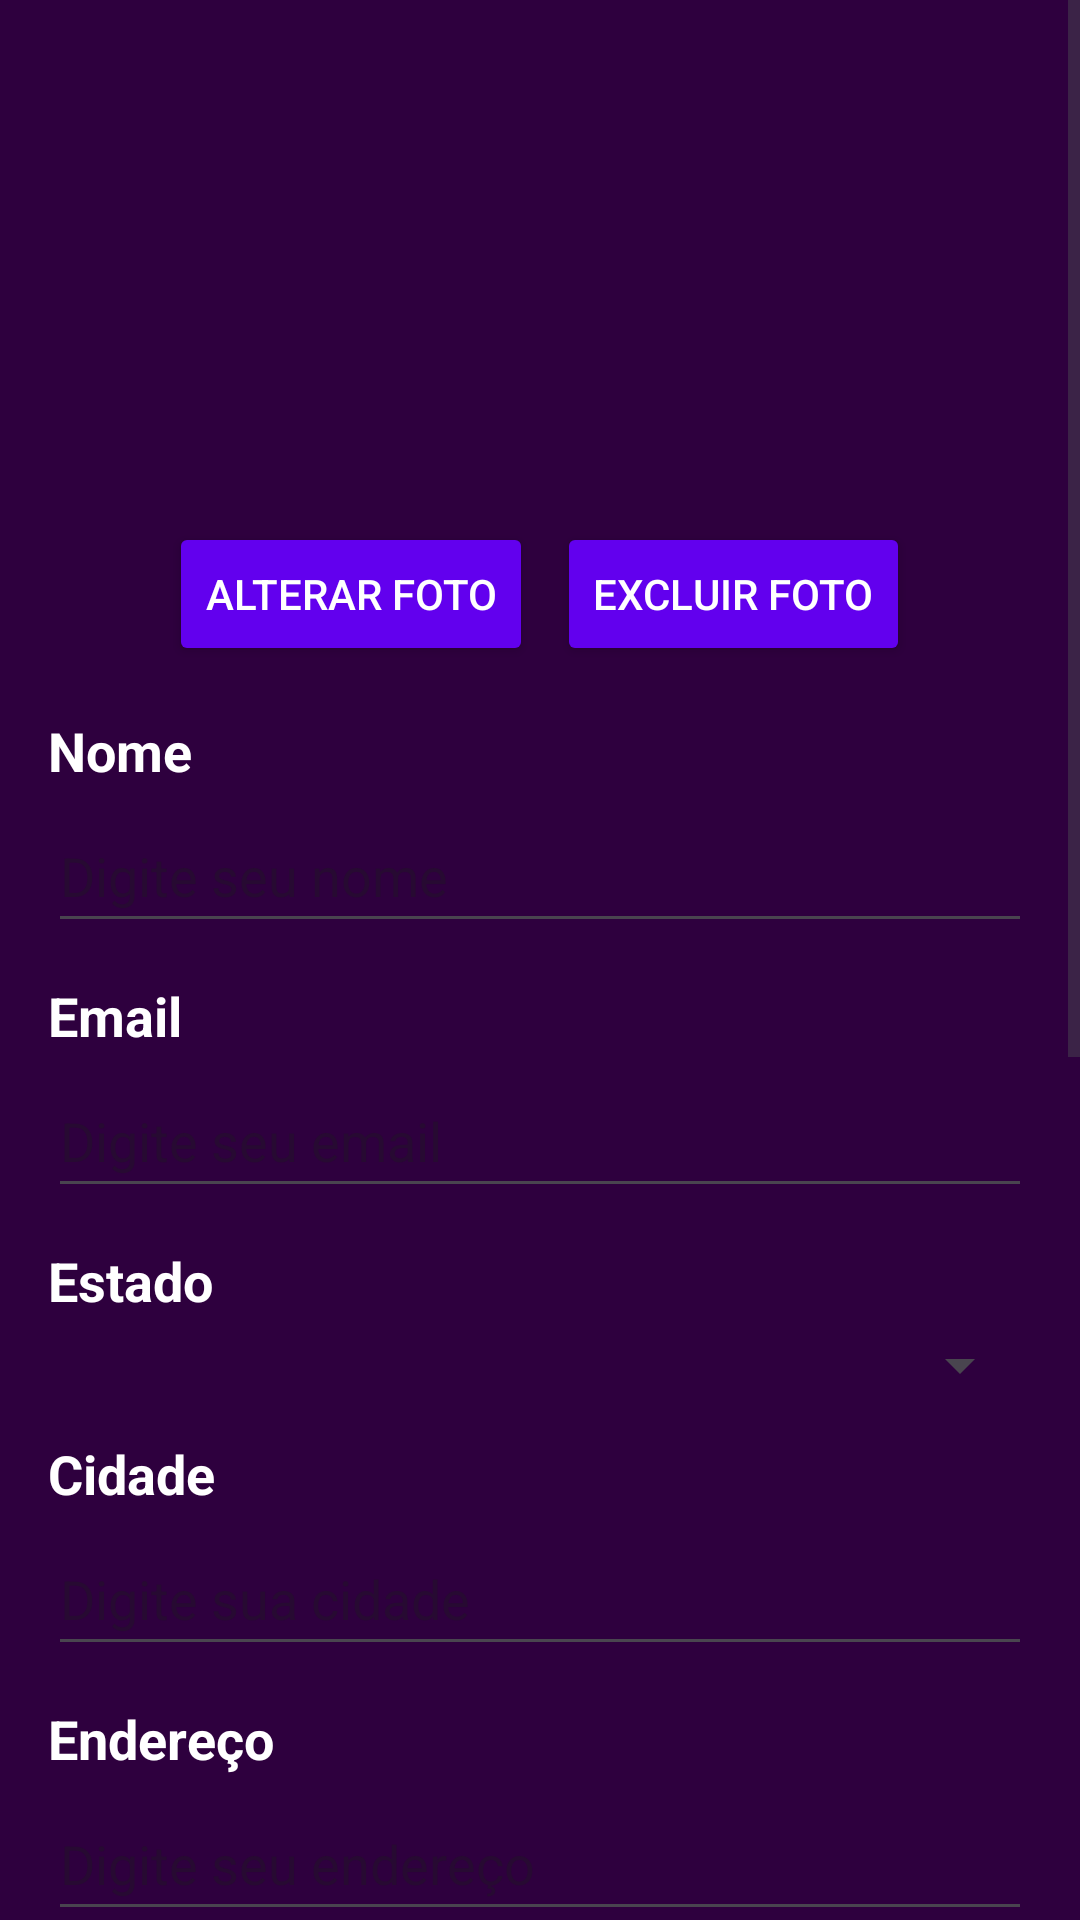

Android layout source for this screen:
<!-- AndroidManifest.xml: application theme Theme.AppTaNaMao -->
<!-- res/layout/activity_perfil_trabalhador.xml -->
<?xml version="1.0" encoding="utf-8"?>
<ScrollView
    xmlns:android="http://schemas.android.com/apk/res/android"
    android:layout_width="match_parent"
    android:layout_height="match_parent"
    android:background="#2E003E"
    android:fillViewport="true"
    android:fitsSystemWindows="true">

    <LinearLayout
        android:layout_width="match_parent"
        android:layout_height="match_parent"
        android:orientation="vertical"
        android:padding="16dp">

        <ImageView
            android:id="@+id/imageViewPerfil"
            android:layout_width="150dp"
            android:layout_height="150dp"
            android:layout_gravity="center"
            android:src="@drawable/ic_launcher_background"
            android:layout_marginBottom="8dp"
            android:scaleType="centerCrop"
            android:background="@drawable/background_perfil"
            android:clipToOutline="true" />

        <LinearLayout
            android:layout_width="wrap_content"
            android:layout_height="wrap_content"
            android:orientation="horizontal"
            android:layout_gravity="center"
            android:layout_marginBottom="16dp">

            <Button
                android:id="@+id/btnAlterarFoto"
                android:text="Alterar Foto"
                android:layout_width="wrap_content"
                android:layout_height="wrap_content"
                android:textColor="#FFFFFF"
                android:backgroundTint="@color/roxo_padroao"
                android:layout_marginEnd="8dp"/>

            <Button
                android:id="@+id/btnExcluirFoto"
                android:text="Excluir Foto"
                android:layout_width="wrap_content"
                android:textColor="#FFFFFF"
                android:layout_height="wrap_content"
                android:backgroundTint="@color/roxo_padroao"/>
        </LinearLayout>

        
        <TextView
            android:layout_width="match_parent"
            android:layout_height="wrap_content"
            android:text="Nome"
            android:textStyle="bold"
            android:textSize="18sp"
            android:textColor="@color/white"
            android:layout_marginBottom="4dp"/>

        <EditText
            android:id="@+id/editTextNome"
            android:hint="Digite seu nome"
            android:layout_width="match_parent"
            android:minHeight="48dp"
            android:layout_height="wrap_content"
            android:textColor="@color/white"
            android:layout_marginBottom="12dp"/>

        
        <TextView
            android:layout_width="match_parent"
            android:layout_height="wrap_content"
            android:text="Email"
            android:textStyle="bold"
            android:textSize="18sp"
            android:textColor="@color/white"
            android:layout_marginBottom="4dp"/>

        <EditText
            android:id="@+id/editTextEmail"
            android:hint="Digite seu email"
            android:layout_width="match_parent"
            android:minHeight="48dp"
            android:layout_height="wrap_content"
            android:textColor="@color/white"
            android:inputType="textEmailAddress"
            android:layout_marginBottom="12dp"/>

        
        <TextView
            android:layout_width="match_parent"
            android:layout_height="wrap_content"
            android:text="Estado"
            android:textStyle="bold"
            android:textSize="18sp"
            android:textColor="@color/white"
            android:layout_marginBottom="4dp"/>

        <Spinner
            android:id="@+id/spinnerEstado"
            android:layout_width="match_parent"
            android:layout_height="wrap_content"
            android:layout_marginBottom="12dp" />

        
        <TextView
            android:layout_width="match_parent"
            android:layout_height="wrap_content"
            android:text="Cidade"
            android:textStyle="bold"
            android:textSize="18sp"
            android:textColor="@color/white"
            android:layout_marginBottom="4dp"/>

        <EditText
            android:id="@+id/editTextCidade"
            android:hint="Digite sua cidade"
            android:layout_width="match_parent"
            android:minHeight="48dp"
            android:layout_height="wrap_content"
            android:textColor="@color/white"
            android:layout_marginBottom="12dp"/>

        
        <TextView
            android:layout_width="match_parent"
            android:layout_height="wrap_content"
            android:text="Endereço"
            android:textStyle="bold"
            android:textSize="18sp"
            android:textColor="@color/white"
            android:layout_marginBottom="4dp"/>

        <EditText
            android:id="@+id/editTextEndereco"
            android:hint="Digite seu endereço"
            android:layout_width="match_parent"
            android:minHeight="48dp"
            android:layout_height="wrap_content"
            android:textColor="@color/white"
            android:layout_marginBottom="12dp"/>

        
        <TextView
            android:layout_width="match_parent"
            android:layout_height="wrap_content"
            android:text="Telefone"
            android:textStyle="bold"
            android:textSize="18sp"
            android:textColor="@color/white"
            android:layout_marginBottom="4dp"/>

        <EditText
            android:id="@+id/editTextTelefone"
            android:hint="Digite seu telefone"
            android:layout_width="match_parent"
            android:minHeight="48dp"
            android:layout_height="wrap_content"
            android:textColor="@color/white"
            android:inputType="phone"
            android:layout_marginBottom="12dp"/>

        
        <TextView
            android:layout_width="match_parent"
            android:layout_height="wrap_content"
            android:text="Cargo"
            android:textStyle="bold"
            android:textSize="18sp"
            android:textColor="@color/white"
            android:layout_marginBottom="4dp"/>

        <Spinner
            android:id="@+id/spinnerCargo"
            android:layout_width="match_parent"
            android:layout_height="wrap_content"
            android:layout_marginBottom="12dp" />

        
        <TextView
            android:layout_width="match_parent"
            android:layout_height="wrap_content"
            android:text="Descrição"
            android:textStyle="bold"
            android:textSize="18sp"
            android:textColor="@color/white"
            android:layout_marginBottom="4dp"/>

        <EditText
            android:id="@+id/editTextDescricao"
            android:hint="Digite uma descrição relacionada ao seu Serviço"
            android:layout_width="match_parent"
            android:minHeight="48dp"
            android:layout_height="wrap_content"
            android:textColor="@color/white"
            android:layout_marginBottom="16dp"/>

        <Button
            android:id="@+id/btnSalvar"
            android:text="Salvar"
            android:layout_width="match_parent"
            android:layout_height="wrap_content"
            android:textColor="#FFFFFF"
            android:backgroundTint="@color/roxo_padroao"
            android:layout_marginBottom="8dp"/>

        <Button
            android:id="@+id/btnDatas"
            android:layout_width="match_parent"
            android:layout_height="wrap_content"
            android:textColor="#FFFFFF"
            android:text="Datas"
            android:layout_marginTop="16dp"
            android:backgroundTint="@color/roxo_padroao"/>

        <Button
            android:id="@+id/btnDeletar"
            android:text="Deletar"
            android:layout_width="match_parent"
            android:textColor="#FFFFFF"
            android:backgroundTint="@color/roxo_padroao"
            android:layout_height="wrap_content"
            android:layout_marginBottom="8dp"/>

        <Button
            android:id="@+id/btnAlterarSenha"
            android:layout_width="wrap_content"
            android:layout_height="wrap_content"
            android:backgroundTint="@color/roxo_padroao"
            android:textColor="#FFFFFF"
            android:text="Alterar Senha"
            android:layout_marginBottom="8dp" />
    </LinearLayout>
</ScrollView>
<!-- resources referenced by this layout -->
<resources>
  <color name="roxo_padroao">#6200EE</color>
  <color name="white">#FFFFFFFF</color>
  <style name="Theme.AppTaNaMao" parent="Base.Theme.AppTaNaMao" />
  <style name="Base.Theme.AppTaNaMao" parent="Theme.Material3.DayNight.NoActionBar">
          
          
      </style>
</resources>
